Dataset: yolo_classification_data (GitHub, MarinaNasser/Nebras_RandD). Classes: ascending colon, cecum, descending colon, hepatic flexure, rectum, sigmoid colon, splenic flexure, transverse colon.

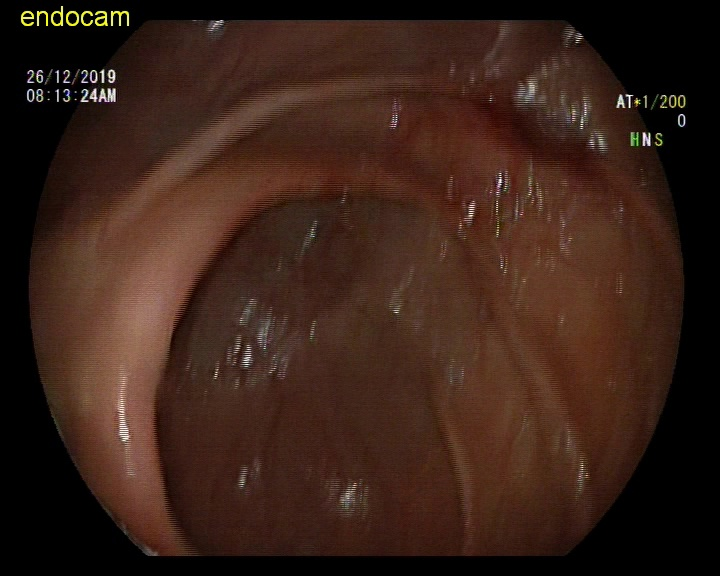
Label: ascending colon

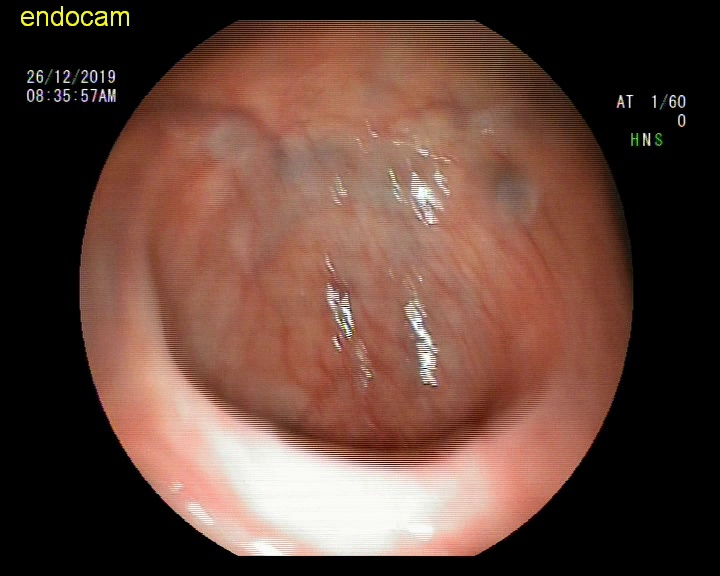
Label: hepatic flexure

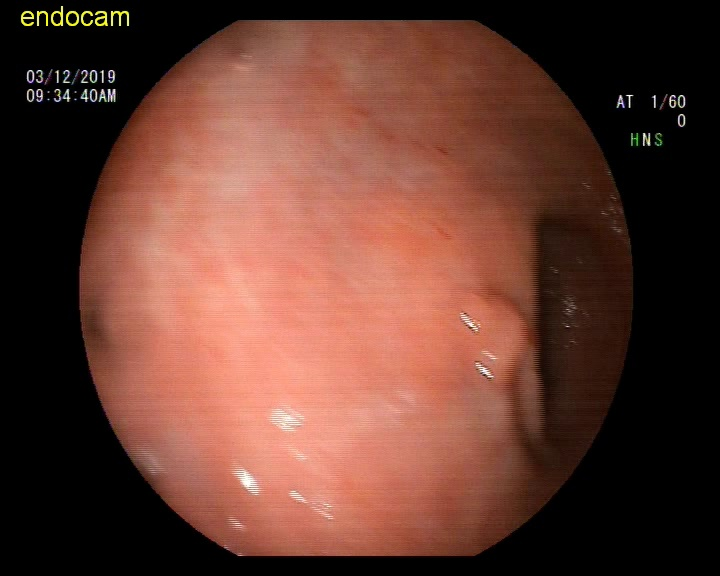
Label: rectum

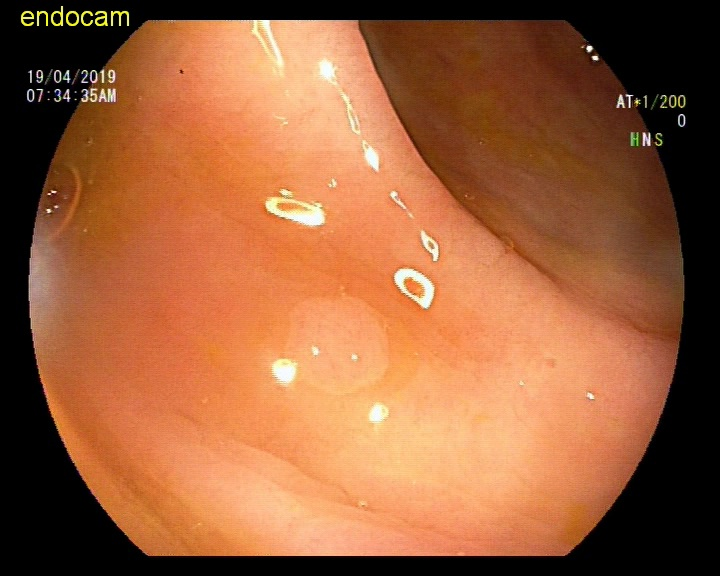
Label: sigmoid colon

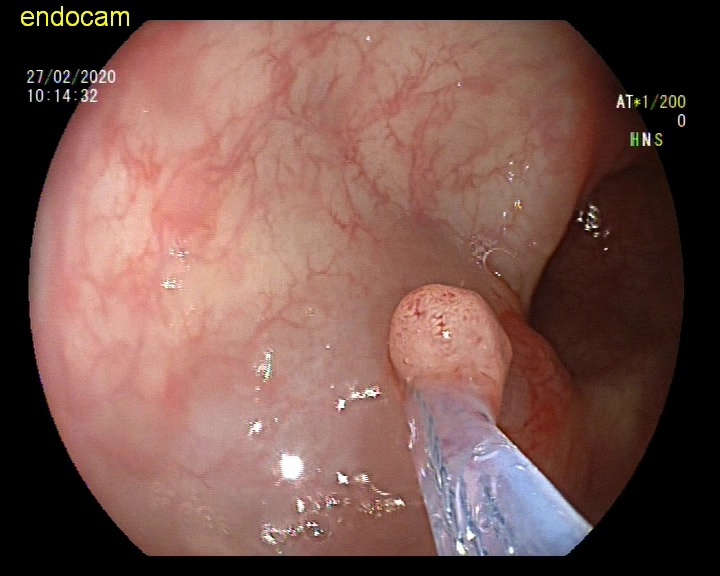
Label: sigmoid colon

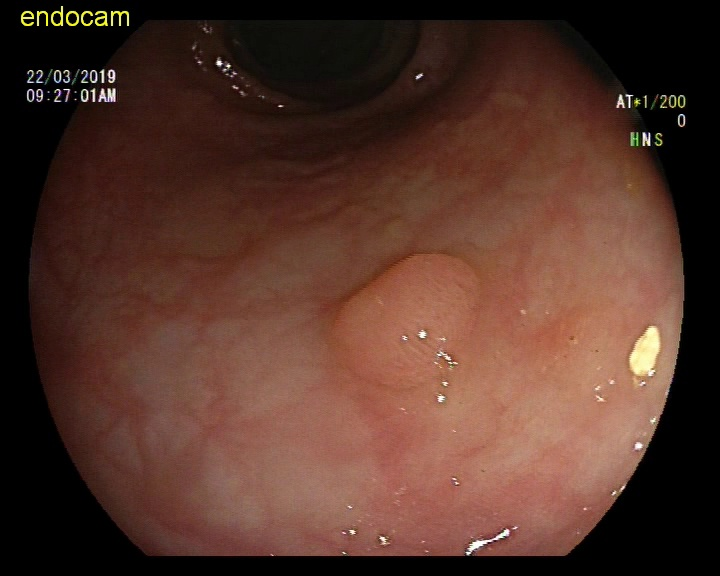
Label: descending colon
